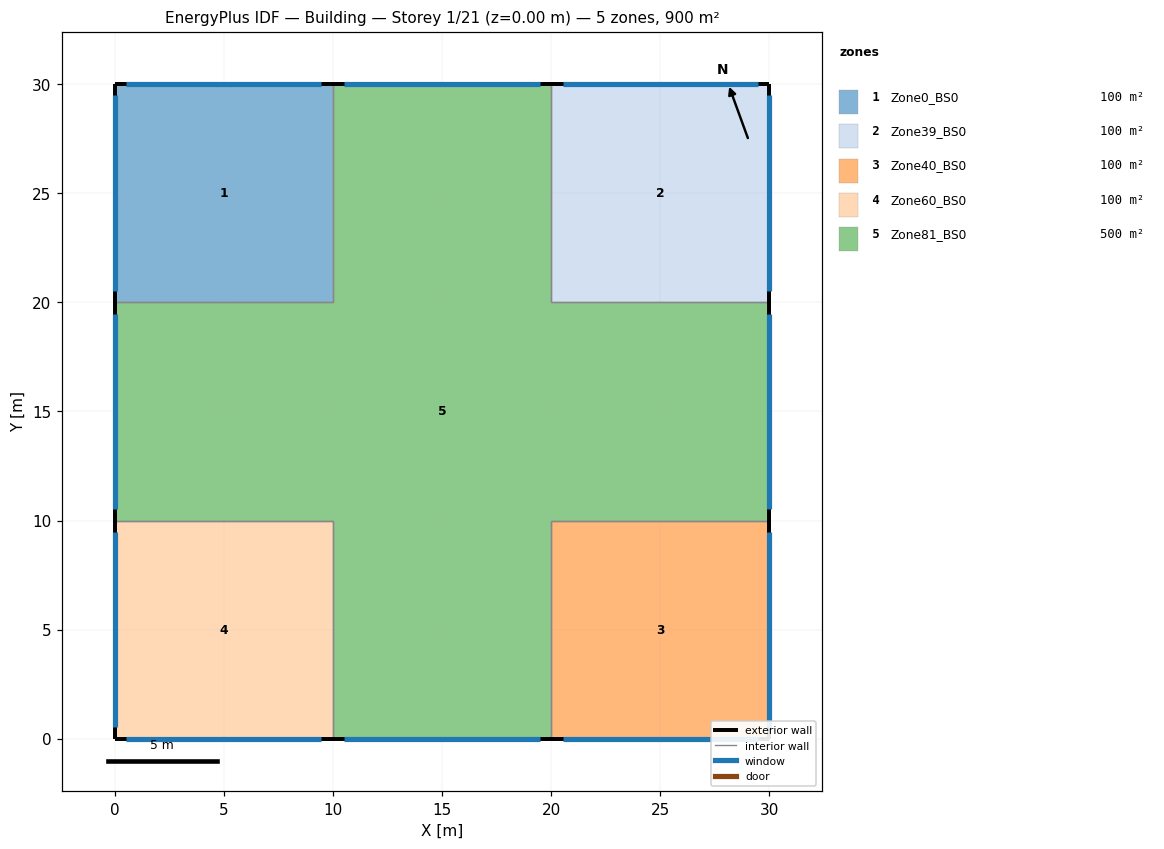
=== STOREY PLAN SPEC (per zone: floor XY polygon, exterior-wall plan segments, windows/doors) ===
zone 1: Zone0_BS0  (100.0 m²)
  floor: (10.00, 30.00) (10.00, 20.00) (0.00, 20.00) (0.00, 30.00)
  exterior wall: (10.00, 30.00) – (0.00, 30.00)  [10.0 m]
    window: (9.47, 30.00) – (0.53, 30.00)  [40.0 m²]
  exterior wall: (0.00, 30.00) – (0.00, 20.00)  [10.0 m]
    window: (0.00, 29.47) – (0.00, 20.53)  [40.0 m²]
  interior walls: 2
zone 2: Zone39_BS0  (100.0 m²)
  floor: (30.00, 30.00) (30.00, 20.00) (20.00, 20.00) (20.00, 30.00)
  exterior wall: (30.00, 30.00) – (20.00, 30.00)  [10.0 m]
    window: (29.47, 30.00) – (20.53, 30.00)  [40.0 m²]
  exterior wall: (30.00, 20.00) – (30.00, 30.00)  [10.0 m]
    window: (30.00, 20.53) – (30.00, 29.47)  [40.0 m²]
  interior walls: 2
zone 3: Zone40_BS0  (100.0 m²)
  floor: (30.00, 10.00) (30.00, 0.00) (20.00, 0.00) (20.00, 10.00)
  exterior wall: (30.00, 0.00) – (30.00, 10.00)  [10.0 m]
    window: (30.00, 0.53) – (30.00, 9.47)  [40.0 m²]
  exterior wall: (20.00, 0.00) – (30.00, 0.00)  [10.0 m]
    window: (20.53, 0.00) – (29.47, 0.00)  [40.0 m²]
  interior walls: 2
zone 4: Zone60_BS0  (100.0 m²)
  floor: (10.00, 10.00) (10.00, 0.00) (0.00, 0.00) (0.00, 10.00)
  exterior wall: (0.00, 0.00) – (10.00, 0.00)  [10.0 m]
    window: (0.53, 0.00) – (9.47, 0.00)  [40.0 m²]
  exterior wall: (0.00, 10.00) – (0.00, 0.00)  [10.0 m]
    window: (0.00, 9.47) – (0.00, 0.53)  [40.0 m²]
  interior walls: 2
zone 5: Zone81_BS0  (500.0 m²)
  floor: (20.00, 20.00) (20.00, 10.00) (10.00, 10.00) (10.00, 20.00)
  floor: (20.00, 30.00) (20.00, 20.00) (10.00, 20.00) (10.00, 30.00)
  floor: (30.00, 20.00) (30.00, 10.00) (20.00, 10.00) (20.00, 20.00)
  floor: (20.00, 10.00) (20.00, 0.00) (10.00, 0.00) (10.00, 10.00)
  floor: (10.00, 20.00) (10.00, 10.00) (0.00, 10.00) (0.00, 20.00)
  exterior wall: (20.00, 30.00) – (10.00, 30.00)  [10.0 m]
    window: (19.47, 30.00) – (10.53, 30.00)  [40.0 m²]
  exterior wall: (30.00, 10.00) – (30.00, 20.00)  [10.0 m]
    window: (30.00, 10.53) – (30.00, 19.47)  [40.0 m²]
  exterior wall: (10.00, 0.00) – (20.00, 0.00)  [10.0 m]
    window: (10.53, 0.00) – (19.47, 0.00)  [40.0 m²]
  exterior wall: (0.00, 20.00) – (0.00, 10.00)  [10.0 m]
    window: (0.00, 19.47) – (0.00, 10.53)  [40.0 m²]
  interior walls: 8

=== DERIVED (storey summary) ===
Building: Building
Storey: 1 of 21  (floor level z = 0.00 m)
Storey gross floor area: 900.0 m²
Zones on this storey: 5
  - Zone0_BS0: floor 100.0 m²; exterior wall 20.0 m (100.0 m²); 2 window(s) 80.0 m²; WWR 80.0%
  - Zone39_BS0: floor 100.0 m²; exterior wall 20.0 m (100.0 m²); 2 window(s) 80.0 m²; WWR 80.0%
  - Zone40_BS0: floor 100.0 m²; exterior wall 20.0 m (100.0 m²); 2 window(s) 80.0 m²; WWR 80.0%
  - Zone60_BS0: floor 100.0 m²; exterior wall 20.0 m (100.0 m²); 2 window(s) 80.0 m²; WWR 80.0%
  - Zone81_BS0: floor 500.0 m²; exterior wall 40.0 m (200.0 m²); 4 window(s) 160.0 m²; WWR 80.0%
Zone adjacency (shared interzone walls):
  - Zone0_BS0 ↔ Zone81_BS0
  - Zone39_BS0 ↔ Zone81_BS0
  - Zone40_BS0 ↔ Zone81_BS0
  - Zone60_BS0 ↔ Zone81_BS0